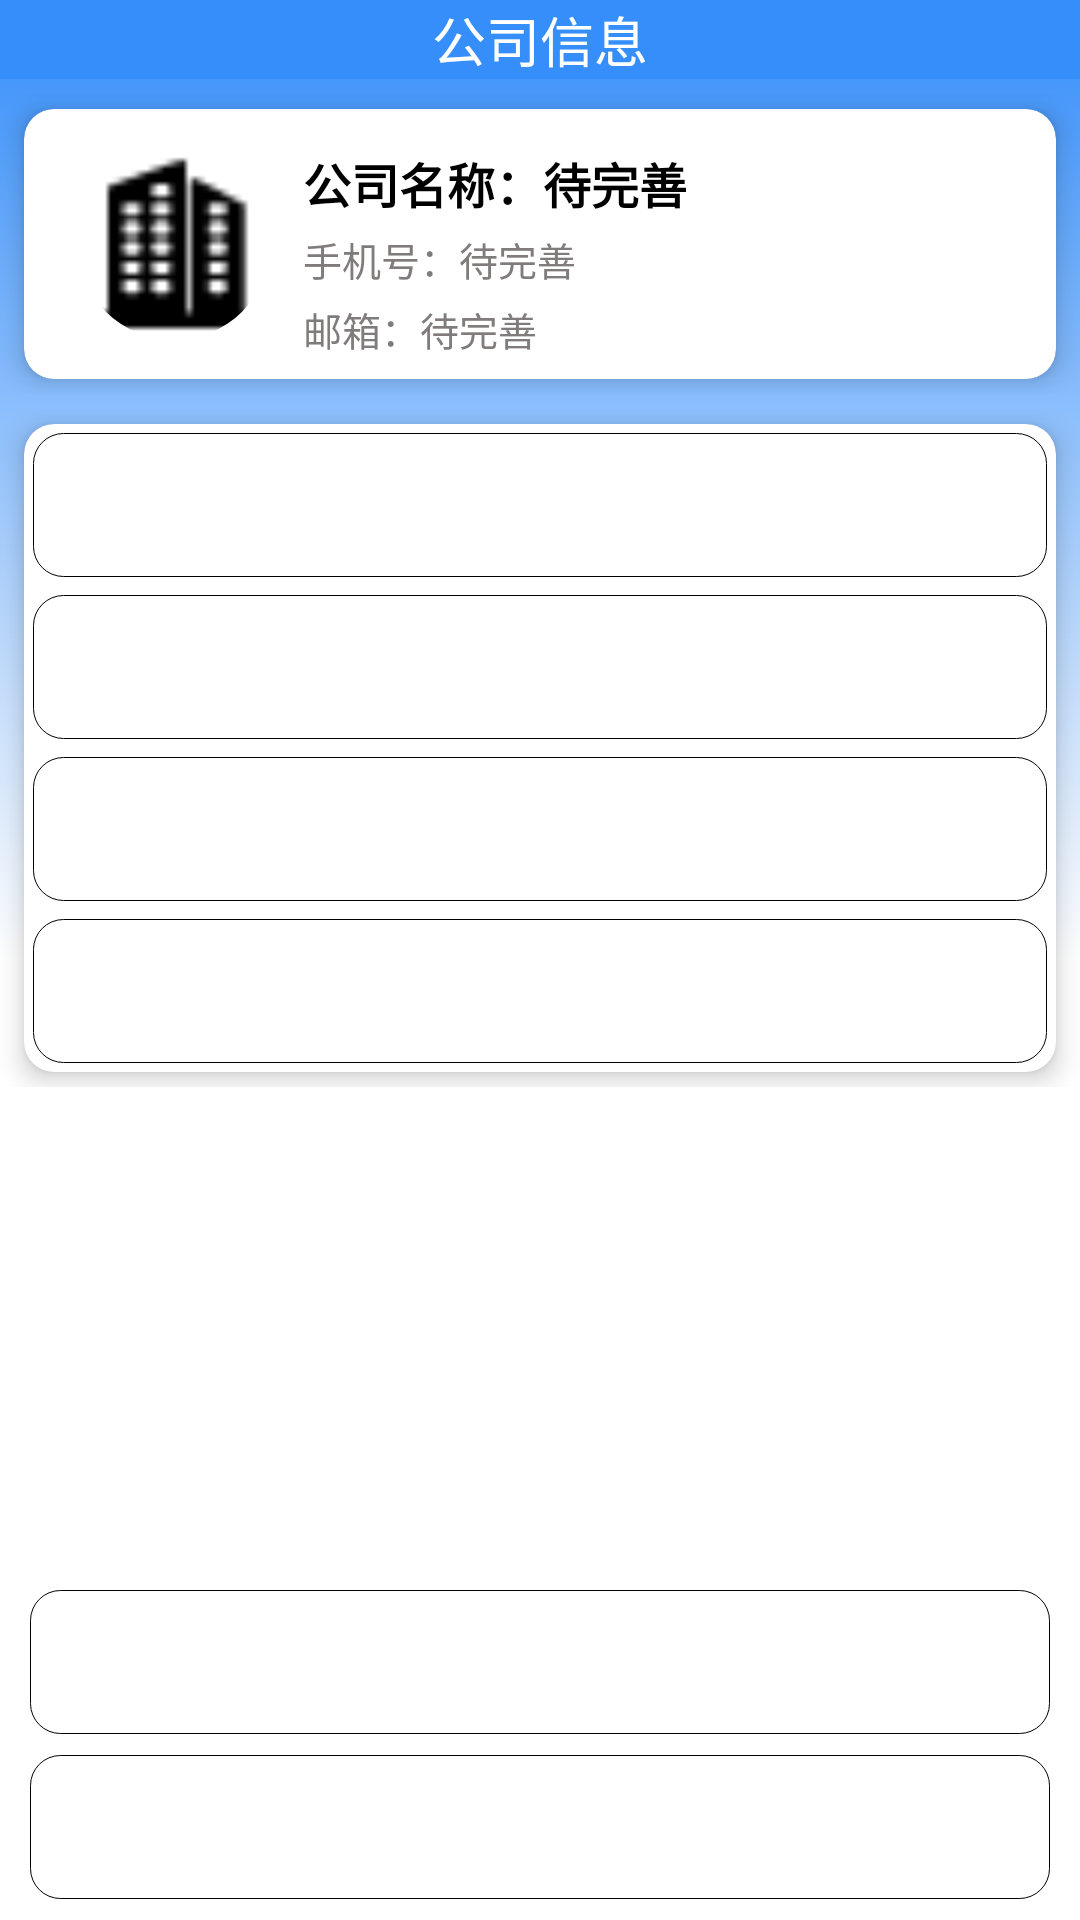

Android layout source for this screen:
<!-- AndroidManifest.xml: application theme Theme.CourseDesign_Android -->
<!-- res/layout/fragment_company_user.xml -->
<?xml version="1.0" encoding="utf-8"?>
<androidx.constraintlayout.widget.ConstraintLayout xmlns:android="http://schemas.android.com/apk/res/android"
    xmlns:app="http://schemas.android.com/apk/res-auto"
    xmlns:tools="http://schemas.android.com/tools"
    android:layout_width="match_parent"
    android:layout_height="match_parent"
    android:background="@drawable/gradient_style"
    tools:context=".company.ui.user.CompanyUserFragment">

    <LinearLayout
        android:id="@+id/ll_top_user"
        app:layout_constraintTop_toTopOf="parent"
        app:layout_constraintBottom_toTopOf="@+id/ll_company_info"
        android:layout_width="match_parent"
        android:layout_height="wrap_content"
        android:gravity="center"
        android:background="#358EFA">

        <TextView
            android:layout_width="wrap_content"
            android:layout_height="wrap_content"
            android:layout_gravity="center_vertical"
            android:text="公司信息"
            android:textColor="@color/white"
            android:textSize="18dp" />
    </LinearLayout>

    <LinearLayout
        android:layout_width="match_parent"
        android:layout_height="wrap_content"
        android:id="@+id/ll_company_info"
        app:layout_constraintTop_toBottomOf="@+id/ll_top_user"
        android:layout_marginTop="5dp">
        <androidx.cardview.widget.CardView
            android:layout_width="match_parent"
            android:layout_height="match_parent"
            app:cardCornerRadius="10dp"
            app:cardElevation="5dp"
            android:layout_marginHorizontal="8dp"
            android:layout_marginVertical="5dp">
            <LinearLayout
                android:layout_width="match_parent"
                android:layout_height="match_parent"
                android:layout_marginHorizontal="10dp"
                android:paddingVertical="5dp">
                <androidx.constraintlayout.utils.widget.ImageFilterView
                    android:clickable="true"
                    android:layout_width="64dp"
                    android:layout_height="64dp"
                    android:layout_margin="8dp"
                    android:id="@+id/card_company_logo"
                    android:scaleType="centerCrop"
                    app:roundPercent="1"
                    android:src="@drawable/company"
                    tools:ignore="ImageContrastCheck"
                    android:focusable="true" />
                <LinearLayout
                    android:layout_width="match_parent"
                    android:layout_height="match_parent"
                    android:layout_marginHorizontal="3dp"
                    android:orientation="vertical">
                    <LinearLayout
                        android:layout_width="wrap_content"
                        android:layout_height="wrap_content"
                        android:layout_marginTop="8dp">
                        <TextView
                            android:layout_width="wrap_content"
                            android:layout_height="wrap_content"
                            android:text="公司名称："
                            android:textColor="@color/black"
                            android:textSize="16sp"
                            android:textStyle="bold" />
                        <TextView
                            android:layout_width="wrap_content"
                            android:layout_height="wrap_content"
                            android:id="@+id/text_company_name"
                            android:text="待完善"
                            android:textColor="@color/black"
                            android:textSize="16sp"
                            android:textStyle="bold"
                            />
                    </LinearLayout>
                    <LinearLayout
                        android:layout_width="wrap_content"
                        android:layout_height="wrap_content"
                        android:layout_marginTop="4dp">
                        <TextView
                            android:layout_width="wrap_content"
                            android:layout_height="wrap_content"
                            android:text="手机号："
                            android:textColor="#817C7C"
                            android:textSize="13dp"/>
                        <TextView
                            android:layout_width="wrap_content"
                            android:layout_height="wrap_content"
                            android:id="@+id/text_company_mobile"
                            android:text="待完善"
                            android:textColor="#817C7C"
                            android:textSize="13dp"
                            />
                    </LinearLayout>
                    <LinearLayout
                        android:layout_width="wrap_content"
                        android:layout_height="wrap_content"
                        android:layout_marginTop="4dp">
                        <TextView
                            android:layout_width="wrap_content"
                            android:layout_height="wrap_content"
                            android:text="邮箱："
                            android:textColor="#817C7C"
                            android:textSize="13dp"/>
                        <TextView
                            android:layout_width="wrap_content"
                            android:layout_height="wrap_content"
                            android:id="@+id/text_company_email"
                            android:text="待完善"
                            android:textColor="#817C7C"
                            android:textSize="13dp"
                            />
                    </LinearLayout>
                </LinearLayout>
            </LinearLayout>

        </androidx.cardview.widget.CardView>
    </LinearLayout>

    <LinearLayout
        android:layout_width="match_parent"
        android:layout_height="wrap_content"
        android:id="@+id/ll_company_operation"
        app:layout_constraintTop_toBottomOf="@+id/ll_company_info"
        android:layout_marginTop="5dp">
    <androidx.cardview.widget.CardView
        android:layout_width="match_parent"
        android:layout_height="match_parent"
        app:cardCornerRadius="10dp"
        app:cardElevation="5dp"
        android:layout_marginHorizontal="8dp"
        android:layout_marginVertical="5dp">
        <LinearLayout
            android:layout_width="match_parent"
            android:layout_height="wrap_content"
            android:orientation="vertical"
            >

            <androidx.appcompat.widget.AppCompatButton
                android:textSize="17dp"
                android:layout_margin="3dp"
                android:layout_width="match_parent"
                android:layout_height="wrap_content"
                style="@style/Widget.AppCompat.Button.Borderless"
                android:id="@+id/btn_company_user_auth"
                android:textColor="@color/white"
                android:layout_marginEnd="10dp"
                android:background="@drawable/circle_button"
                android:text="实名认证"
                />

            <androidx.appcompat.widget.AppCompatButton
                android:textSize="17dp"
                android:layout_margin="3dp"
                android:layout_width="match_parent"
                android:layout_height="wrap_content"
                style="@style/Widget.AppCompat.Button.Borderless"
                android:id="@+id/btn_company_info"
                android:textColor="@color/white"
                android:layout_marginEnd="10dp"
                android:background="@drawable/circle_button"
                android:text="公司信息"
                />

            <androidx.appcompat.widget.AppCompatButton
                android:textSize="17dp"
                android:layout_margin="3dp"
                android:layout_width="match_parent"
                android:layout_height="wrap_content"
                style="@style/Widget.AppCompat.Button.Borderless"
                android:id="@+id/btn_user_mobile_bind"
                android:textColor="@color/white"
                android:layout_marginEnd="10dp"
                android:background="@drawable/circle_button"
                android:text="更绑手机号"
                />
            <androidx.appcompat.widget.AppCompatButton
                android:textSize="17dp"
                android:layout_margin="3dp"
                android:layout_width="match_parent"
                android:layout_height="wrap_content"
                style="@style/Widget.AppCompat.Button.Borderless"
                android:id="@+id/btn_developer"
                android:textColor="@color/white"
                android:layout_marginEnd="10dp"
                android:background="@drawable/circle_button"
                android:text="关于作者"
                />

        </LinearLayout>

    </androidx.cardview.widget.CardView>
    </LinearLayout>


    <androidx.appcompat.widget.AppCompatButton
        android:textSize="17dp"
        app:layout_constraintBottom_toTopOf="@id/btn_logout"
        android:layout_width="match_parent"
        android:layout_height="wrap_content"
        android:layout_marginHorizontal="10dp"
        android:layout_marginBottom="7dp"
        style="@style/Widget.AppCompat.Button.Borderless"
        android:id="@+id/btn_change_to_student"
        android:textColor="@color/white"
        android:background="@drawable/circle_button"
        android:text="切换到学生端"
        />

    <androidx.appcompat.widget.AppCompatButton
        android:textSize="17dp"
        app:layout_constraintBottom_toBottomOf="parent"
        android:layout_marginHorizontal="10dp"
        android:layout_marginBottom="7dp"
        android:layout_width="match_parent"
        android:layout_height="wrap_content"
        style="@style/Widget.AppCompat.Button.Borderless"
        android:id="@+id/btn_logout"
        android:textColor="@color/white"
        android:background="@drawable/circle_button"
        android:text="退出登录"
        />
</androidx.constraintlayout.widget.ConstraintLayout>
<!-- resources referenced by this layout -->
<resources>
  <!-- drawable circle_button (drawable) -->
  <?xml version="1.0" encoding="utf-8"?>
  <shape xmlns:tools="http://schemas.android.com/tools"
      xmlns:android="http://schemas.android.com/apk/res/android"
      tools:ignore="ExtraText">
      android:shape="oval"
      android:useLevel="false">
      <solid android:color="@color/white" />
      <stroke android:width="0.2dip" android:color="@color/black" />
      <size
          android:width="80dp"
          android:height="30dp" />
      <corners
          android:topLeftRadius="10dp"
          android:topRightRadius="10dp"
          android:bottomLeftRadius="10dp"
          android:bottomRightRadius="10dp"
          />
  
  </shape>
  <!-- drawable company: png bitmap (drawable, 594 bytes) -->
  <!-- drawable gradient_style (drawable) -->
  <?xml version="1.0" encoding="utf-8"?>
  <shape xmlns:android="http://schemas.android.com/apk/res/android">
      <gradient
          android:angle="270"
          android:startColor="#358EFA"
          android:type="linear"
          android:centerColor="@color/white"
          android:endColor="@color/white" />
  </shape>
  <style name="Theme.CourseDesign_Android" parent="Theme.MaterialComponents.DayNight.NoActionBar.Bridge">
          
          <item name="colorPrimary">@color/purple_500</item>
          <item name="colorPrimaryVariant">@color/purple_700</item>
          <item name="colorOnPrimary">@color/white</item>
          
          <item name="colorSecondary">@color/teal_200</item>
          <item name="colorSecondaryVariant">@color/teal_700</item>
          <item name="colorOnSecondary">@color/black</item>
          
          <item name="android:fitsSystemWindows">true</item>
          <item name="android:windowTranslucentStatus">true</item>
          
      </style>
  <!-- not gathered from this repository: default colours our renderer supplied (Android Studio template values) -->
  <color name="purple_500">#FF6200EE</color>
  <color name="purple_700">#FF3700B3</color>
  <color name="teal_200">#FF03DAC5</color>
  <color name="teal_700">#FF018786</color>
  <color name="black">#FF000000</color>
  <color name="white">#FFFFFFFF</color>
</resources>
